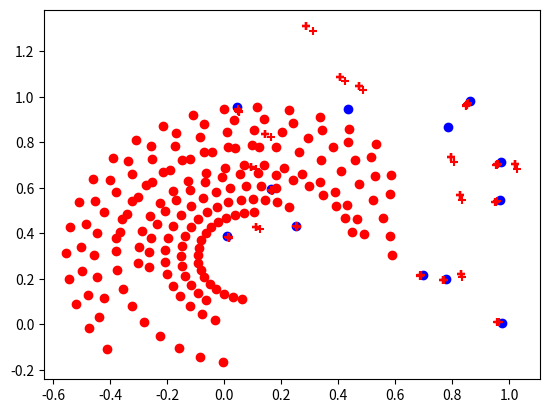
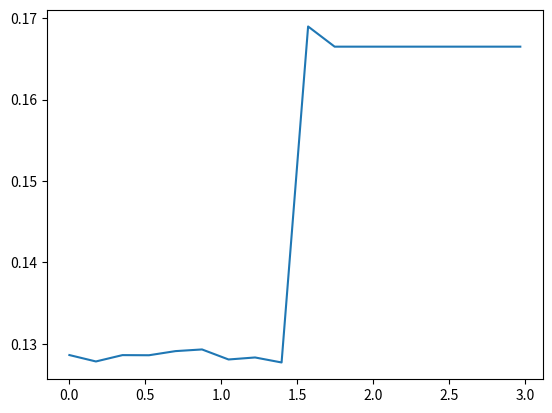

Python code for these plots, in order:
#!/usr/bin/env python3
from numpy import seterr

from numpy import eye, zeros, array
from numpy.linalg import svd, det
from numpy import exp, trace, diag

from math import pi

def RMSD(X, Y):
    from numpy import sqrt
    dist = pairwiseDistanceSquared(X, Y)
    return sqrt(1/dist.shape[0] * dist.min(axis=0).sum())

def pairwiseDistanceSquared(X, Y):
    return ((X[None, :, :] - Y[:, None, :]) ** 2).sum(axis=2)

def argmin(seq, key=lambda x: x):
    amin = next(s)
    for s in seq:
        if key(s) < key(amin):
            amin = s
    return current

def globalAlignment(X, Y, w=0.5):
    from itertools import product as cartesian

    D = X.shape[1]
    if D != 2:
        raise NotImplementedError("Not implemented for D != 2")

    error = float('inf')
    for theta in range(0, 360, 45):
        rotation = array([[cos(theta), -sin(theta)],
                          [sin(theta), cos(theta)]])
        estimate = driftRigid(X, Y, w, (rotation, array([0.0, 0.0]), 1.0))
        for _ in range(100):
            try:
                R, t, s = next(estimate)
            except StopIteration:
                break
        new_error = RMSD(X, s * R.dot(Y.T).T + t)
        if new_error < error:
            ret = R, t, s
            error = new_error
    return ret


def driftRigid(X, Y, w=0.5, initial_guess=None):
    if not (X.ndim == Y.ndim == 2):
        raise ValueError("Expecting 2D input data, got {}D and {}D"
                         .format(X.ndim, Y.ndim))
    if X.shape[1] != Y.shape[1]:
        raise ValueError("Expecting points with matchin dimensionality, got {} and {}"
                         .format(X.shape[1:], Y.shape[1:]))
    if not (0 <= w <= 1):
        raise ValueError("w must be in the range [0..1], got {}"
                         .format(w))

    D = X.shape[1]
    N = len(X)
    M = len(Y)

    sigma_squared = 1 / (D*M*N) * pairwiseDistanceSquared(X, Y).sum()

    if initial_guess is not None:
        R, t, s = initial_guess
    else:
        R, t, s = eye(D), zeros(D), 1.0

    old_exceptions = seterr(divide='raise', over='raise', under='raise')

    while True:
        # E-step
        pairwise_dist_squared = pairwiseDistanceSquared(X, s * R.dot(Y.T).T + t)
        try:
            P = (exp(-1/(2*sigma_squared) * pairwise_dist_squared)
                / (exp(-1/(2*sigma_squared) * pairwise_dist_squared).sum(axis=0)
                    + (2 * pi * sigma_squared) ** (D/2)
                    * w / (1-w) * M / N))
        except FloatingPointError:
            seterr(**old_exceptions)
            break

        # M-step
        N_p = P.sum()
        mu_x = 1 / N_p * X.T.dot(P.T.sum(axis=1))
        mu_y = 1 / N_p * Y.T.dot(P.sum(axis=1))
        X_hat = X - mu_x.T
        Y_hat = Y - mu_y.T
        A = X_hat.T.dot(P.T).dot(Y_hat)
        U, _, VT = svd(A)
        C = eye(D)
        C[-1, -1] = det(U.dot(VT))
        R = U.dot(C).dot(VT)
        s = trace(A.T.dot(R)) / trace(Y_hat.T.dot(diag(P.sum(axis=1))).dot(Y_hat))
        t = mu_x - s * R.dot(mu_y)
        sigma_squared = 1 / (N_p * D) * (trace(X_hat.T.dot(diag(P.T.sum(axis=1))).dot(X_hat))
                                         - s * trace(A.T.dot(R)))

        yield R, t, s

if __name__ == "__main__":
    from math import sin, cos, radians
    from numpy.random import rand, seed
    from numpy import array
    from matplotlib import pyplot as plt

    seed(4)

    pt1 = rand(12, 2)
    plt.scatter(pt1[:, 0], pt1[:, 1], color='blue')

    translation = array([0.1, 0.3])
    scale = 0.5

    errors = []

    for theta in range(0, 180, 10):
        theta = radians(theta)
        rotation = array([[cos(theta), -sin(theta)],
                        [sin(theta), cos(theta)]])
        pt2 = rotation.dot(pt1[:10].T).T * scale + translation
        plt.scatter(pt2[:, 0], pt2[:, 1], color='red')

        estimate = driftRigid(pt1, pt2, w=0.5)
        for i in range(100):
            try:
                R, t, s = next(estimate)
            except StopIteration:
                break
        p_fitted = R.dot(pt2.T).T * s + t
        plt.scatter(p_fitted[:, 0], p_fitted[:, 1], color='red', marker='+')
        errors.append((theta, RMSD(pt1, p_fitted)))

    plt.figure()
    plt.plot(*zip(*errors))
    plt.show()
